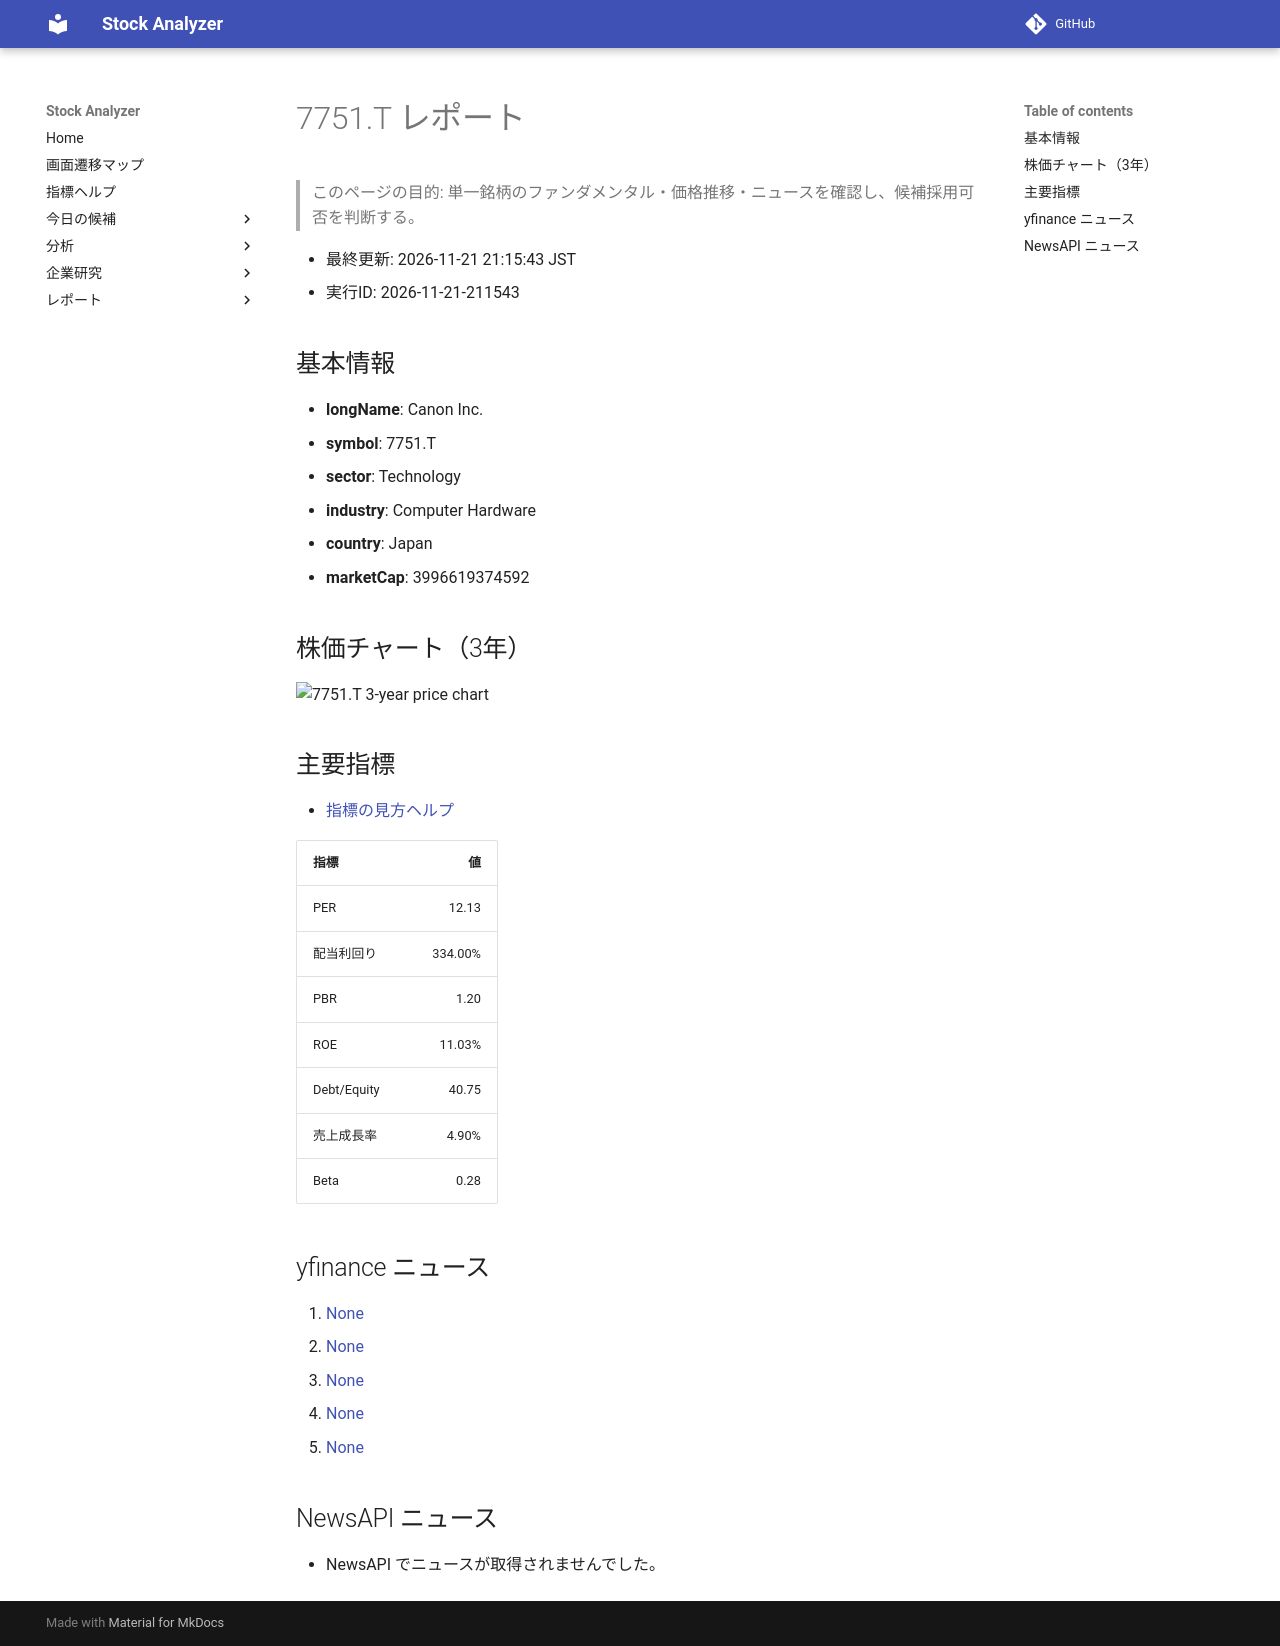

repository: Yumi-note/Making-APP · page: reports/2026-11-21/211543/7751_T/index.html · generator: mkdocs

# 7751.T レポート

> このページの目的: 単一銘柄のファンダメンタル・価格推移・ニュースを確認し、候補採用可否を判断する。

- 最終更新: 2026-11-21 21:15:43 JST
- 実行ID: 2026-11-21-211543

## 基本情報

- **longName**: Canon Inc.
- **symbol**: 7751.T
- **sector**: Technology
- **industry**: Computer Hardware
- **country**: Japan
- **marketCap**: 3996619374592

## 株価チャート（3年）

![7751.T 3-year price chart](7751_T_3y.png)

## 主要指標

- [指標の見方ヘルプ](../../../../indicators.md)

| 指標 | 値 |
|---|---:|
| PER | 12.13 |
| 配当利回り | 334.00% |
| PBR | 1.20 |
| ROE | 11.03% |
| Debt/Equity | 40.75 |
| 売上成長率 | 4.90% |
| Beta | 0.28 |

## yfinance ニュース

1. [None](None)
2. [None](None)
3. [None](None)
4. [None](None)
5. [None](None)

## NewsAPI ニュース

- NewsAPI でニュースが取得されませんでした。
